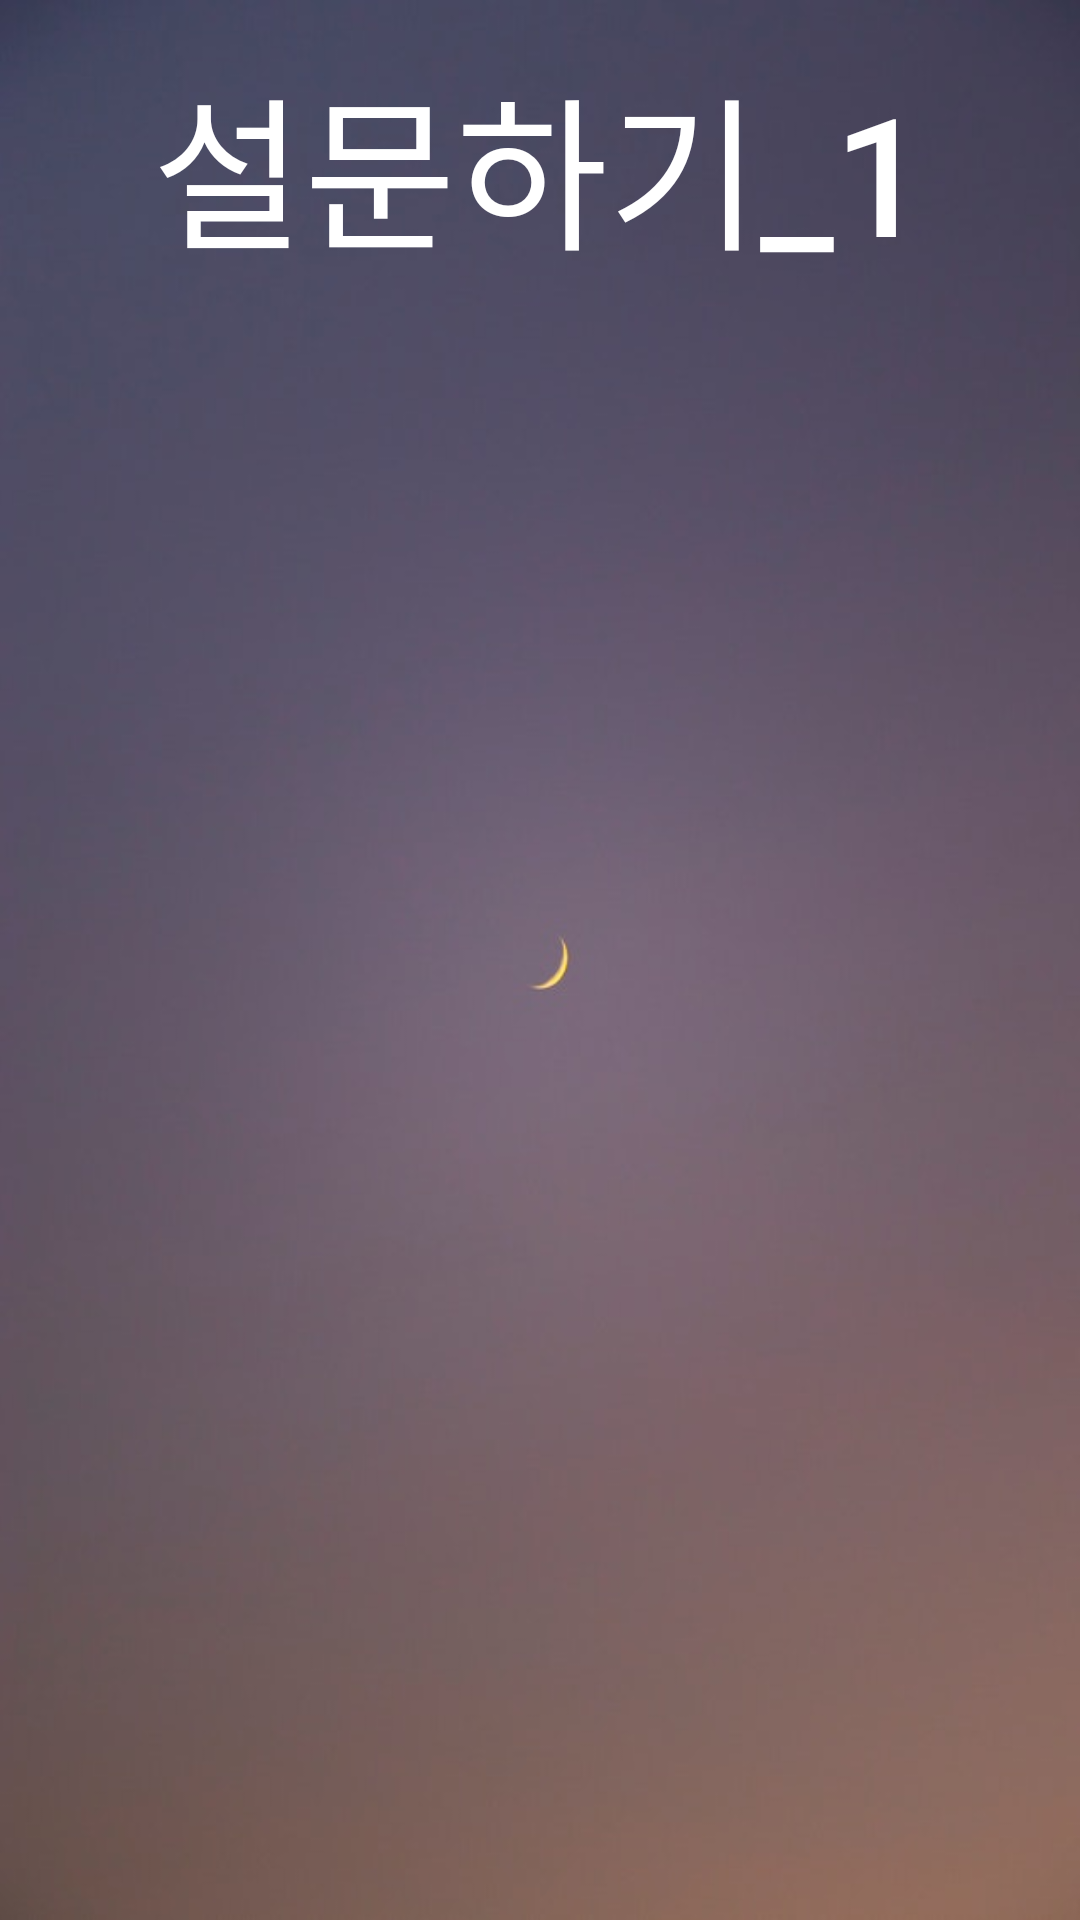

This screen was rendered from an Android layout file. Write that file and the resources it references.
<!-- AndroidManifest.xml: application theme AppTheme -->
<!-- res/layout/fragment3.xml -->
<?xml version="1.0" encoding="utf-8"?>
<LinearLayout xmlns:android="http://schemas.android.com/apk/res/android"
    xmlns:tools="http://schemas.android.com/tools"
    android:layout_width="match_parent"
    android:layout_height="match_parent"
    android:layout_weight="10"
    android:background="@drawable/bgi"
    android:orientation="vertical"
    tools:context=".Fragment3">

    

    <Button
        android:id="@+id/survey"
        android:layout_width="match_parent"
        android:layout_height="100dp"
        android:layout_margin="5dp"
        android:background="#00000000"
        android:text="설문하기_1"
        android:textColor="#FFFFFF"
        android:textSize="55sp"
        android:visibility="visible" />

    <Button
        android:id="@+id/surveycom"
        android:layout_width="match_parent"
        android:layout_height="100dp"
        android:background="#00000000"
        android:gravity="center"
        android:text="설문완료"
        android:textColor="#FFFFFF"
        android:textSize="55sp"
        android:visibility="gone" />

    <Button
        android:id="@+id/survey2"
        android:layout_width="match_parent"
        android:layout_height="100dp"
        android:background="#00000000"
        android:gravity="center"
        android:text="설문하기_2"
        android:textColor="#FFFFFF"
        android:textSize="55sp"
        android:visibility="gone" />

    <ScrollView
        android:layout_width="match_parent"
        android:layout_height="match_parent">

        <LinearLayout
            android:layout_width="match_parent"
            android:layout_height="wrap_content"
            android:orientation="vertical">

            <FrameLayout
                android:id="@+id/fragment3child"
                android:layout_width="match_parent"
                android:layout_height="match_parent">

                <LinearLayout
                    android:layout_width="match_parent"
                    android:layout_height="match_parent"
                    android:orientation="vertical">

                    <androidx.recyclerview.widget.RecyclerView
                        android:id="@+id/recyclerView"
                        android:layout_width="match_parent"
                        android:layout_height="match_parent">

                    </androidx.recyclerview.widget.RecyclerView>

                    <TextView
                        android:id="@+id/textView2"
                        android:layout_width="match_parent"
                        android:layout_height="55dp"
                        android:layout_gravity="bottom"
                        android:layout_weight="1"
                        android:background="@android:color/holo_orange_dark"
                        android:textSize="55sp"
                        android:visibility="invisible" />

                </LinearLayout>

            </FrameLayout>
        </LinearLayout>
    </ScrollView>


</LinearLayout>
<!-- resources referenced by this layout -->
<resources>
  <!-- drawable bgi: jpg bitmap (drawable-v24, 19726 bytes) -->
  <style name="AppTheme" parent="Theme.AppCompat.Light.DarkActionBar">
          
          <item name="colorPrimary">#29B6F6</item>
          <item name="colorPrimaryDark">#039BE5</item>
          <item name="colorAccent">@color/colorAccent</item>
      </style>
  <color name="colorAccent">#ffffff</color>
</resources>
